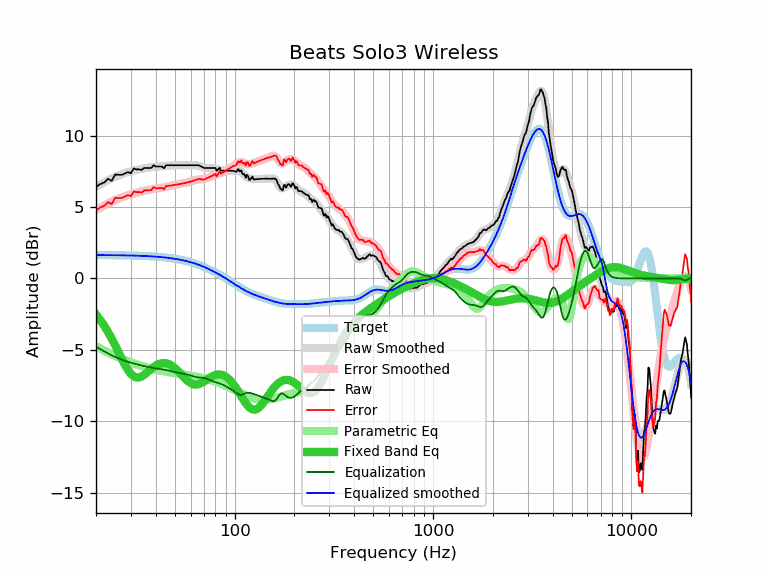

Data behind this chart, as committed beside it:
frequency, raw, error, smoothed, error_smoothed, equalization, parametric_eq, equalized_raw, equalized_smoothed, target
20, 6.40, 4.76, 6.42, 4.78, -4.78, -2.53, 1.62, 1.64, 1.64
21, 6.61, 4.97, 6.59, 4.95, -4.95, -2.90, 1.66, 1.64, 1.64
22, 6.72, 5.08, 6.74, 5.11, -5.11, -3.31, 1.61, 1.64, 1.64
23, 6.98, 5.35, 6.89, 5.25, -5.25, -3.75, 1.73, 1.63, 1.63
24, 6.84, 5.21, 7.01, 5.38, -5.38, -4.22, 1.46, 1.63, 1.63
25, 7.28, 5.65, 7.13, 5.50, -5.50, -4.70, 1.78, 1.63, 1.63
26, 7.26, 5.64, 7.22, 5.60, -5.60, -5.18, 1.66, 1.62, 1.62
27, 7.26, 5.64, 7.31, 5.69, -5.69, -5.64, 1.57, 1.62, 1.62
28, 7.36, 5.74, 7.38, 5.77, -5.77, -6.06, 1.59, 1.62, 1.62
29, 7.45, 5.84, 7.45, 5.84, -5.84, -6.42, 1.61, 1.61, 1.61
30, 7.37, 5.76, 7.51, 5.90, -5.90, -6.69, 1.47, 1.61, 1.61
31, 7.70, 6.10, 7.56, 5.95, -5.95, -6.86, 1.75, 1.60, 1.60
32, 7.64, 6.04, 7.60, 6.01, -6.01, -6.94, 1.63, 1.60, 1.60
33, 7.64, 6.05, 7.64, 6.05, -6.05, -6.93, 1.59, 1.59, 1.59
34, 7.60, 6.02, 7.68, 6.10, -6.10, -6.86, 1.50, 1.58, 1.58
35, 7.74, 6.16, 7.71, 6.14, -6.14, -6.75, 1.60, 1.58, 1.58
36, 7.74, 6.17, 7.74, 6.18, -6.18, -6.61, 1.56, 1.57, 1.57
37, 7.74, 6.18, 7.77, 6.21, -6.21, -6.47, 1.53, 1.56, 1.56
38, 7.74, 6.19, 7.79, 6.24, -6.24, -6.33, 1.50, 1.55, 1.55
39, 7.93, 6.39, 7.81, 6.27, -6.27, -6.21, 1.66, 1.54, 1.54
40, 7.84, 6.31, 7.82, 6.29, -6.29, -6.10, 1.55, 1.53, 1.53
41, 7.84, 6.32, 7.83, 6.32, -6.32, -6.02, 1.52, 1.52, 1.52
42, 7.84, 6.33, 7.84, 6.34, -6.34, -5.96, 1.50, 1.51, 1.51
43, 7.84, 6.35, 7.86, 6.36, -6.36, -5.93, 1.48, 1.49, 1.49
44, 7.72, 6.24, 7.87, 6.39, -6.39, -5.92, 1.33, 1.48, 1.48
45, 7.93, 6.47, 7.88, 6.42, -6.42, -5.93, 1.51, 1.46, 1.46
46, 7.93, 6.48, 7.89, 6.44, -6.44, -5.97, 1.49, 1.45, 1.45
47, 7.93, 6.50, 7.91, 6.47, -6.47, -6.02, 1.46, 1.43, 1.43
48, 7.93, 6.51, 7.92, 6.50, -6.50, -6.10, 1.43, 1.42, 1.42
49, 7.93, 6.53, 7.93, 6.53, -6.53, -6.18, 1.40, 1.40, 1.40
50, 7.93, 6.55, 7.93, 6.55, -6.55, -6.28, 1.38, 1.38, 1.38
51, 7.93, 6.57, 7.93, 6.58, -6.58, -6.39, 1.35, 1.36, 1.36
52, 7.93, 6.59, 7.94, 6.60, -6.60, -6.51, 1.33, 1.34, 1.34
53, 7.93, 6.61, 7.93, 6.62, -6.62, -6.63, 1.31, 1.32, 1.32
54, 7.93, 6.64, 7.93, 6.64, -6.64, -6.75, 1.29, 1.29, 1.29
55, 7.93, 6.66, 7.93, 6.66, -6.66, -6.87, 1.27, 1.27, 1.27
56, 7.93, 6.68, 7.93, 6.68, -6.68, -6.98, 1.25, 1.25, 1.25
57, 7.93, 6.71, 7.93, 6.71, -6.71, -7.08, 1.22, 1.22, 1.22
58, 7.93, 6.74, 7.93, 6.74, -6.74, -7.18, 1.19, 1.19, 1.19
59, 7.93, 6.76, 7.93, 6.77, -6.77, -7.26, 1.16, 1.17, 1.17
60, 7.93, 6.79, 7.94, 6.80, -6.80, -7.32, 1.13, 1.14, 1.14
61, 7.93, 6.82, 7.94, 6.83, -6.83, -7.37, 1.10, 1.11, 1.11
62, 7.93, 6.85, 7.94, 6.86, -6.86, -7.41, 1.07, 1.08, 1.08
63, 7.93, 6.88, 7.93, 6.88, -6.88, -7.43, 1.05, 1.05, 1.05
64, 7.93, 6.91, 7.92, 6.90, -6.90, -7.43, 1.03, 1.02, 1.02
65, 7.93, 6.94, 7.91, 6.92, -6.92, -7.42, 1.01, 0.99, 0.99
66, 7.93, 6.98, 7.89, 6.93, -6.93, -7.40, 1.00, 0.95, 0.95
67, 7.88, 6.96, 7.86, 6.94, -6.94, -7.36, 0.94, 0.92, 0.92
68, 7.83, 6.95, 7.83, 6.95, -6.95, -7.32, 0.88, 0.88, 0.88
69, 7.78, 6.93, 7.80, 6.96, -6.96, -7.27, 0.82, 0.85, 0.85
70, 7.74, 6.93, 7.78, 6.97, -6.97, -7.22, 0.77, 0.81, 0.81
71, 7.74, 6.96, 7.76, 6.98, -6.98, -7.16, 0.75, 0.78, 0.78
72, 7.74, 7.00, 7.75, 7.01, -7.01, -7.10, 0.73, 0.74, 0.74
73, 7.74, 7.04, 7.74, 7.04, -7.04, -7.05, 0.70, 0.70, 0.70
74, 7.74, 7.08, 7.74, 7.07, -7.07, -6.99, 0.67, 0.66, 0.66
75, 7.74, 7.12, 7.74, 7.11, -7.11, -6.94, 0.63, 0.62, 0.62
76, 7.74, 7.15, 7.73, 7.15, -7.15, -6.89, 0.59, 0.59, 0.59
77, 7.74, 7.19, 7.73, 7.18, -7.18, -6.85, 0.56, 0.55, 0.55
78, 7.74, 7.23, 7.72, 7.21, -7.21, -6.81, 0.53, 0.51, 0.51
79, 7.74, 7.27, 7.70, 7.24, -7.24, -6.78, 0.50, 0.47, 0.47
... 553 more rows
